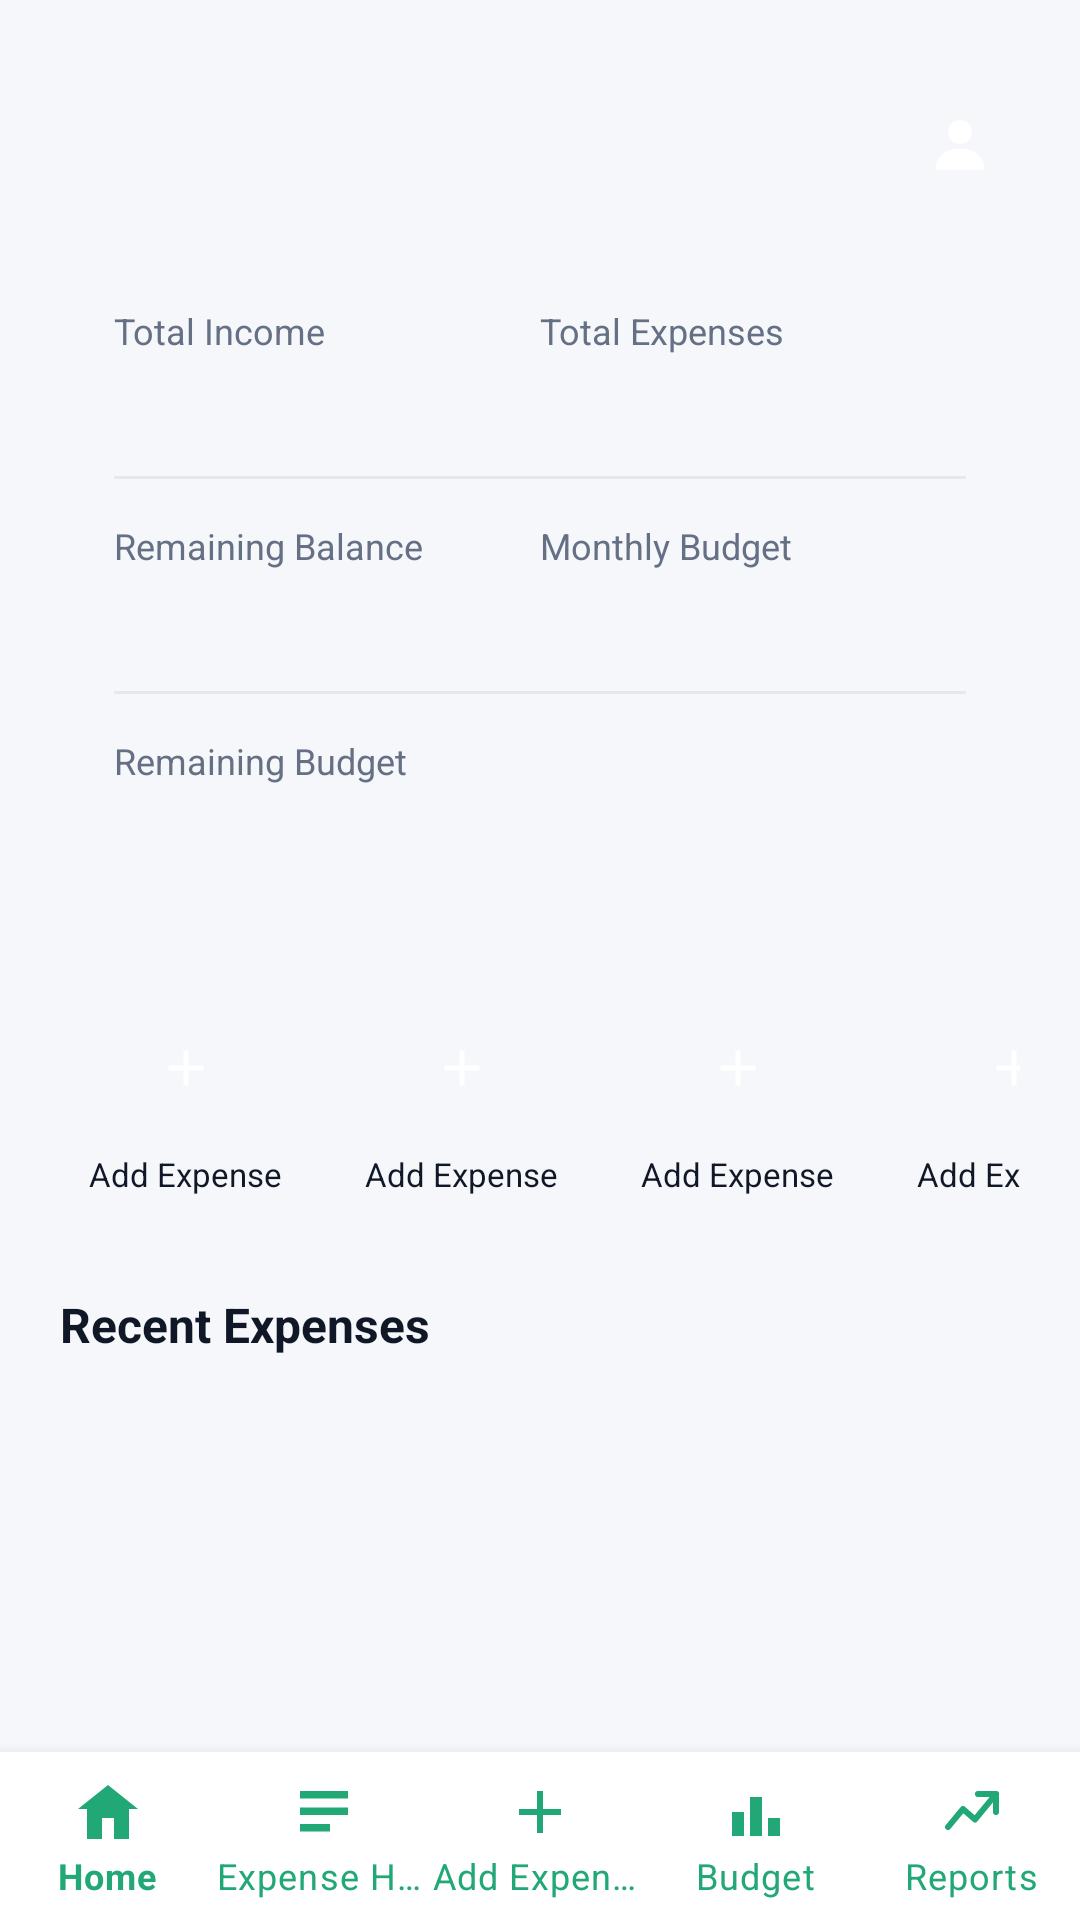

This screen was rendered from an Android layout file. Write that file and the resources it references.
<!-- AndroidManifest.xml: application theme Theme.UniExpense -->
<!-- res/layout/activity_dashboard.xml -->
<?xml version="1.0" encoding="utf-8"?>
<LinearLayout xmlns:android="http://schemas.android.com/apk/res/android"
    xmlns:app="http://schemas.android.com/apk/res-auto"
    xmlns:tools="http://schemas.android.com/tools"
    android:layout_width="match_parent"
    android:layout_height="match_parent"
    android:background="@color/background"
    android:orientation="vertical">

    <androidx.core.widget.NestedScrollView
        android:layout_width="match_parent"
        android:layout_height="0dp"
        android:layout_weight="1">

        <LinearLayout
            android:layout_width="match_parent"
            android:layout_height="wrap_content"
            android:orientation="vertical"
            android:padding="20dp">

            
            <LinearLayout
                android:layout_width="match_parent"
                android:layout_height="wrap_content"
                android:orientation="horizontal"
                android:gravity="center_vertical"
                android:layout_marginTop="8dp">

                <TextView
                    android:id="@+id/textGreeting"
                    android:layout_width="0dp"
                    android:layout_height="wrap_content"
                    android:layout_weight="1"
                    android:textSize="20sp"
                    android:textStyle="bold"
                    android:textColor="@color/text_primary"
                    tools:text="Hi, Roshane" />

                <ImageButton
                    android:id="@+id/btnProfile"
                    android:layout_width="40dp"
                    android:layout_height="40dp"
                    android:background="@drawable/bg_circle_primary"
                    android:padding="8dp"
                    android:src="@drawable/ic_profile"
                    app:tint="@color/white"
                    android:contentDescription="@string/profile" />
            </LinearLayout>

            
            <TextView
                android:id="@+id/textWarning"
                android:layout_width="match_parent"
                android:layout_height="wrap_content"
                android:layout_marginTop="14dp"
                android:background="@color/banner_warning_bg"
                android:textColor="@color/warning"
                android:padding="12dp"
                android:textSize="13sp"
                android:visibility="gone"
                tools:text="Warning: You have exceeded your monthly budget."
                tools:visibility="visible" />

            
            <LinearLayout
                android:layout_width="match_parent"
                android:layout_height="wrap_content"
                android:orientation="vertical"
                android:background="@drawable/bg_card"
                android:padding="18dp"
                android:layout_marginTop="16dp">

                <LinearLayout
                    android:layout_width="match_parent"
                    android:layout_height="wrap_content"
                    android:orientation="horizontal">

                    <LinearLayout
                        android:layout_width="0dp"
                        android:layout_height="wrap_content"
                        android:layout_weight="1"
                        android:orientation="vertical">
                        <TextView style="@style/DashLabel" android:text="@string/total_income" />
                        <TextView android:id="@+id/textTotalIncome" style="@style/DashValue" android:textColor="@color/success" tools:text="Rs. 25,000.00" />
                    </LinearLayout>

                    <LinearLayout
                        android:layout_width="0dp"
                        android:layout_height="wrap_content"
                        android:layout_weight="1"
                        android:orientation="vertical">
                        <TextView style="@style/DashLabel" android:text="@string/total_expenses" />
                        <TextView android:id="@+id/textTotalExpenses" style="@style/DashValue" android:textColor="@color/danger" tools:text="Rs. 12,500.00" />
                    </LinearLayout>
                </LinearLayout>

                <View android:layout_width="match_parent" android:layout_height="1dp"
                    android:background="@color/divider" android:layout_marginVertical="14dp" />

                <LinearLayout
                    android:layout_width="match_parent"
                    android:layout_height="wrap_content"
                    android:orientation="horizontal">

                    <LinearLayout
                        android:layout_width="0dp"
                        android:layout_height="wrap_content"
                        android:layout_weight="1"
                        android:orientation="vertical">
                        <TextView style="@style/DashLabel" android:text="@string/remaining_balance" />
                        <TextView android:id="@+id/textBalance" style="@style/DashValue" tools:text="Rs. 12,500.00" />
                    </LinearLayout>

                    <LinearLayout
                        android:layout_width="0dp"
                        android:layout_height="wrap_content"
                        android:layout_weight="1"
                        android:orientation="vertical">
                        <TextView style="@style/DashLabel" android:text="@string/monthly_budget" />
                        <TextView android:id="@+id/textBudget" style="@style/DashValue" tools:text="Rs. 20,000.00" />
                    </LinearLayout>
                </LinearLayout>

                <View android:layout_width="match_parent" android:layout_height="1dp"
                    android:background="@color/divider" android:layout_marginVertical="14dp" />

                <TextView style="@style/DashLabel" android:text="@string/remaining_budget" />
                <TextView android:id="@+id/textRemainingBudget" style="@style/DashValue" tools:text="Rs. 7,500.00" />

            </LinearLayout>

            
            <HorizontalScrollView
                android:layout_width="match_parent"
                android:layout_height="wrap_content"
                android:layout_marginTop="20dp"
                android:scrollbars="none">

                <LinearLayout
                    android:layout_width="wrap_content"
                    android:layout_height="wrap_content"
                    android:orientation="horizontal">

                    <include android:id="@+id/actionAddExpense" layout="@layout/item_quick_action" />
                    <include android:id="@+id/actionAddIncome" layout="@layout/item_quick_action" />
                    <include android:id="@+id/actionHistory" layout="@layout/item_quick_action" />
                    <include android:id="@+id/actionBudget" layout="@layout/item_quick_action" />
                    <include android:id="@+id/actionReports" layout="@layout/item_quick_action" />
                </LinearLayout>
            </HorizontalScrollView>

            
            <TextView
                android:layout_width="wrap_content"
                android:layout_height="wrap_content"
                android:layout_marginTop="24dp"
                android:text="@string/recent_expenses"
                android:textSize="16sp"
                android:textStyle="bold"
                android:textColor="@color/text_primary" />

            <TextView
                android:id="@+id/textEmptyExpenses"
                android:layout_width="match_parent"
                android:layout_height="wrap_content"
                android:layout_marginTop="12dp"
                android:text="@string/no_expenses_yet"
                android:textColor="@color/text_secondary"
                android:gravity="center"
                android:padding="16dp"
                android:visibility="gone" />

            <androidx.recyclerview.widget.RecyclerView
                android:id="@+id/recyclerRecentExpenses"
                android:layout_width="match_parent"
                android:layout_height="wrap_content"
                android:layout_marginTop="12dp"
                android:nestedScrollingEnabled="false" />

        </LinearLayout>
    </androidx.core.widget.NestedScrollView>

    <com.google.android.material.bottomnavigation.BottomNavigationView
        android:id="@+id/bottomNav"
        android:layout_width="match_parent"
        android:layout_height="wrap_content"
        app:menu="@menu/bottom_nav_menu"
        app:labelVisibilityMode="labeled"
        android:background="@color/surface"
        app:itemIconTint="@color/primary"
        app:itemTextColor="@color/primary" />

</LinearLayout>
<!-- res/layout/item_quick_action.xml (included above) -->
<?xml version="1.0" encoding="utf-8"?>
<LinearLayout xmlns:android="http://schemas.android.com/apk/res/android"
    xmlns:app="http://schemas.android.com/apk/res-auto"
    android:layout_width="84dp"
    android:layout_height="wrap_content"
    android:orientation="vertical"
    android:gravity="center"
    android:background="?attr/selectableItemBackground"
    android:paddingTop="8dp"
    android:paddingBottom="8dp"
    android:layout_marginEnd="8dp">

    <ImageView
        android:id="@+id/iconAction"
        android:layout_width="44dp"
        android:layout_height="44dp"
        android:background="@drawable/bg_circle_primary"
        android:padding="12dp"
        android:src="@drawable/ic_add"
        app:tint="@color/white"
        android:contentDescription="@null" />

    <TextView
        android:id="@+id/labelAction"
        android:layout_width="wrap_content"
        android:layout_height="wrap_content"
        android:layout_marginTop="6dp"
        android:textSize="11sp"
        android:gravity="center"
        android:textColor="@color/text_primary"
        android:text="@string/add_expense" />

</LinearLayout>
<!-- resources referenced by this layout -->
<resources>
  <color name="background">#F5F7FA</color>
  <color name="banner_warning_bg">#FFF4E5</color>
  <color name="danger">#E53935</color>
  <color name="divider">#E4E7EC</color>
  <color name="primary">#22A876</color>
  <color name="success">#22A876</color>
  <color name="surface">#FFFFFF</color>
  <color name="text_primary">#101828</color>
  <color name="text_secondary">#667085</color>
  <color name="warning">#F79009</color>
  <color name="white">#FFFFFF</color>
  <!-- drawable ic_add (drawable) -->
  <vector xmlns:android="http://schemas.android.com/apk/res/android"
      android:width="24dp" android:height="24dp" android:viewportWidth="24" android:viewportHeight="24">
      <path android:fillColor="#000000"
          android:pathData="M11,5 L13,5 L13,11 L19,11 L19,13 L13,13 L13,19 L11,19 L11,13 L5,13 L5,11 L11,11 Z" />
  </vector>
  <!-- drawable ic_profile (drawable) -->
  <vector xmlns:android="http://schemas.android.com/apk/res/android"
      android:width="24dp" android:height="24dp" android:viewportWidth="24" android:viewportHeight="24">
      <path android:fillColor="#000000"
          android:pathData="M12,4 C9.79,4 8,5.79 8,8 C8,10.21 9.79,12 12,12 C14.21,12 16,10.21 16,8 C16,5.79 14.21,4 12,4 Z" />
      <path android:fillColor="#000000"
          android:pathData="M12,13.5 C7.58,13.5 4,16.13 4,19.5 L4,20.5 L20,20.5 L20,19.5 C20,16.13 16.42,13.5 12,13.5 Z" />
  </vector>
  <string name="add_expense">Add Expense</string>
  <string name="monthly_budget">Monthly Budget</string>
  <string name="no_expenses_yet">No expenses recorded yet.</string>
  <string name="profile">Profile</string>
  <string name="recent_expenses">Recent Expenses</string>
  <string name="remaining_balance">Remaining Balance</string>
  <string name="remaining_budget">Remaining Budget</string>
  <string name="total_expenses">Total Expenses</string>
  <string name="total_income">Total Income</string>
  <style name="DashLabel">
          <item name="android:layout_width">wrap_content</item>
          <item name="android:layout_height">wrap_content</item>
          <item name="android:textSize">12sp</item>
          <item name="android:textColor">@color/text_secondary</item>
      </style>
  <style name="DashValue">
          <item name="android:layout_width">wrap_content</item>
          <item name="android:layout_height">wrap_content</item>
          <item name="android:textSize">18sp</item>
          <item name="android:textStyle">bold</item>
          <item name="android:textColor">@color/text_primary</item>
          <item name="android:layout_marginTop">2dp</item>
      </style>
  <style name="Theme.UniExpense" parent="Theme.MaterialComponents.DayNight.NoActionBar">
          <item name="colorPrimary">@color/primary</item>
          <item name="colorPrimaryDark">@color/primary_dark</item>
          <item name="colorAccent">@color/accent</item>
          <item name="android:windowBackground">@color/background</item>
          <item name="android:statusBarColor" tools:targetApi="21">@color/surface</item>
          <item name="android:windowLightStatusBar" tools:targetApi="23">@bool/is_light_status_bar</item>
      </style>
  <color name="primary_dark">#178A5F</color>
  <color name="accent">#2E8FF0</color>
</resources>
